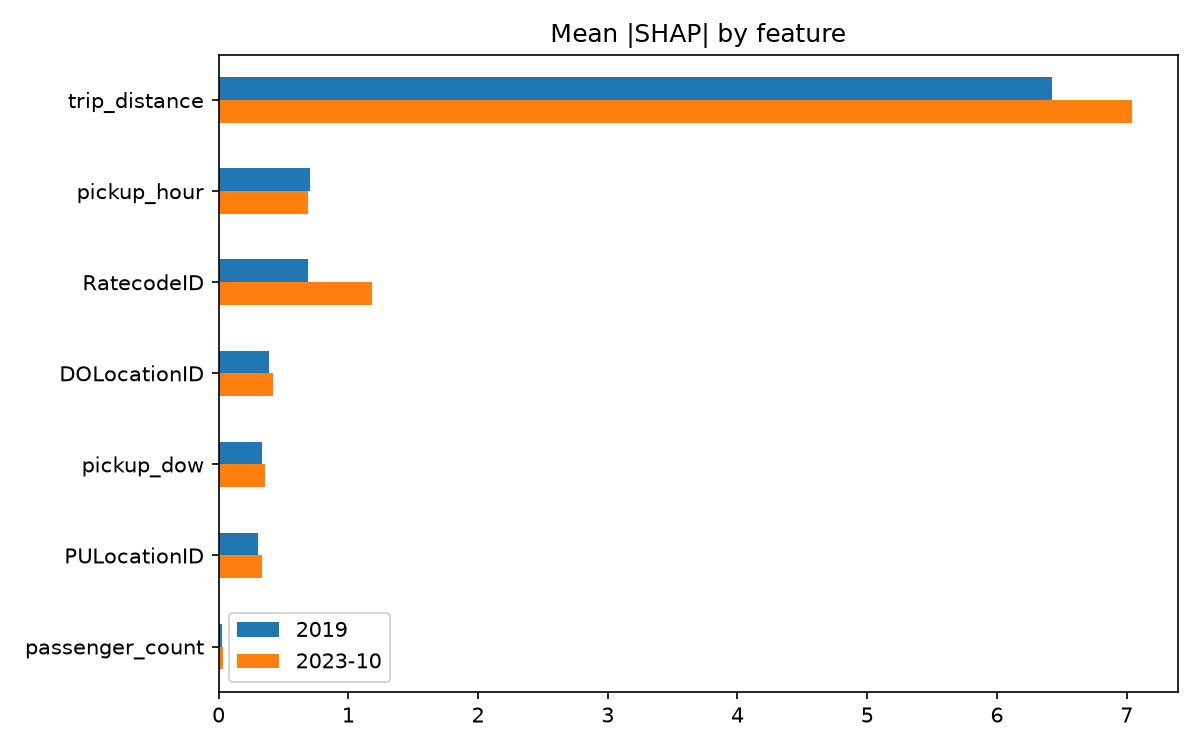

Source data for this figure (header and first rows):
, 2019, 2023-10
trip_distance, 6.424, 7.04
pickup_hour, 0.707, 0.69
RatecodeID, 0.688, 1.183
DOLocationID, 0.385, 0.417
pickup_dow, 0.335, 0.357
PULocationID, 0.306, 0.333
passenger_count, 0.026, 0.032
